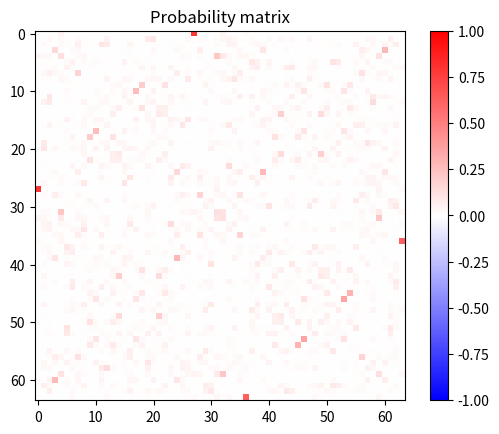
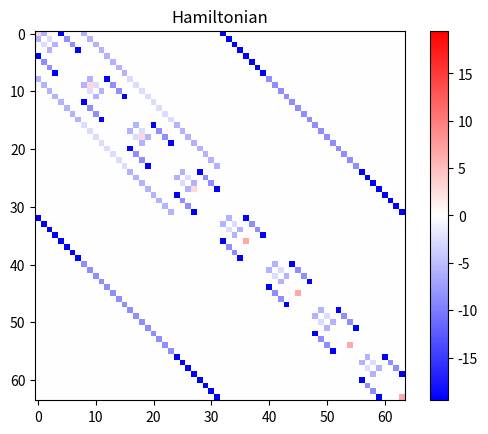

These charts were generated, in order, by the following Python code:
import numpy
import itertools
import copy
import scipy.linalg
import scipy.optimize
import matplotlib.pyplot
# choose a method to input parameters to test the fidelity of
# inputmethod= 0: input parameters to test as a string in the format of "data" files
# inputmethod= 1: input parameters directly
inputmethod= 0

if inputmethod== 0:
    run= "fixedu Pam 0.7833784452298043 3 6.665115833601941 54.551719003400734 4 1 1 0,0 3,3 5.8788615817923935,2.7153927376231137,5.8788615817923935 19.504408498471918,8.659110683074282,8.659110683074282,19.504408498471918"
    run= run.split()
    e= float(run[3])
    elow= float(run[4])
    time= float(run[5])
    N= int(run[6])
    u= int(run[7])
    d= int(run[8])
    starting= [int(i) for i in run[9].split(",")]
    ending= [int(i) for i in run[10].split(",")]
    t= [float(i) for i in run[11].split(",")]
    v= [float(i) for i in run[12].split(",")]

# Variables deciding what we are trying to find the fidelity for
# N: amount of sites
# u: amount of up electrons
# d: amount of down electrons
# starting: where the electrons begin at (using [up, up, ..., down, down, ...] notation; not Fock) starting from site 0 to site N-1
# ending: where to (hopefully) find the electrons to be at; using the same notation as starting
# t: top row coupling values (N- 1 of them)
# v: top to bottom row coupling values (N of them) 
# time: time to evaluate the fidelity at 
# e: interaction energy (usually denoted as u, but here it is e)
if inputmethod== 1:
    N= 3
    u= 1
    d= 1
    t= [9.88, 9.88]
    v= [1.01, 1.02, 1.01]
    e= 3
    elow= 5
    starting= [N, N]
    ending= [2*N- 1, 2*N- 1]
    time= 82

# Functions used later for basic setting up
# Generates states and basis
# ---------------------------------------------------------------------------------------
def repeat(x, i, j):
    setx= set(x[i: j])
    return len(x[i: j])!= len(setx)
def permuted(x, y):
    upxset= set(x[:u])
    upyset= set(y[:u])
    downxset= set(x[u: u+ d])
    downyset= set(y[u: u+ d])
    return upxset==upyset and downxset==downyset
def sortstate(s):
    ss= copy.copy(s)
    sortups= ss[:u]
    sortups.sort()
    sortdowns= ss[u: u+ d]
    sortdowns.sort()
    return sortups+ sortdowns
def makestates():
    x= [i for i in range(2*N)]
    z= itertools.product(x, repeat= u+ d)
    z= list(z)
    for a in z[:]:
        if(repeat(a, 0, u) or repeat(a, u, u+ d)): z.remove(a)
    dummyz= z        
    for a in dummyz:
        for b in dummyz:
            if((a!=b) and permuted(a, b)):
                z.remove(b)
    states= [list(a) for a in z]
    sorting= [sortstate(a) for a in states]
    sorting.sort()
    states= sorting
    states= [list(s) for s in set(tuple(ss) for ss in states)]
    sorting= [sortstate(a) for a in states]
    sorting.sort()
    states= sorting
    return states
def makebasis(states):
    statess= copy.copy(states)
    basis= []
    for a in statess:
        x= [0 for i in range(2*2*N)]
        for i in range(u):
            x[a[i]]= x[a[i]]+ 1
        for i in range(d):
            x[N+ a[u+ i]]= x[N+ a[u+ i]]+ 1
        basis.append(x)
    return basis
def sindex(s):
    ss= copy.copy(s)
    ss= sortstate(ss)
    return states.index(ss)
# ---------------------------------------------------------------------------------------

# generates hamiltonian
def hammer(t, v, e, elow):
    hammil= numpy.zeros((slength, slength))
    for ii in range(slength):
        st= copy.copy(states[ii])
        for a in itertools.product(range(u+ d), range(3)):
            new= copy.copy(st)
            newentry= 0
            if(0< st[a[0]]< N and a[1]== 0):
                new[a[0]]= new[a[0]]- 1
                newentry= t[st[a[0]]- 1]
            elif(st[a[0]]< N-1 and a[1]== 1):
                new[a[0]]= new[a[0]]+ 1
                newentry= t[st[a[0]]]
            elif(a[1]== 2):
                newcopy= copy.copy(new)
                hopslower= min(newcopy[a[0]], (newcopy[a[0]]+ N)%(2*N))
                hopsupper= max(newcopy[a[0]], (newcopy[a[0]]+ N)%(2*N))
                if a[0]< u:
                    upelectron= True
                else:
                    upelectron= False
                if upelectron:
                    hopcount= sum(1 for iii in newcopy[:u] if hopslower< iii< hopsupper)
                else:
                    hopcount= sum(1 for iii in newcopy[u:u+d] if hopslower< iii< hopsupper)
                hopsign= hopcount%2
                new[a[0]]= (new[a[0]]+ N)%(2*N)
                newentry= pow(-1, hopsign)*v[st[a[0]]%N]
            new= sortstate(new)
            if new in states:
                hammil[ii, sindex(new)]= hammil[ii, sindex(new)]- newentry
        for jj in range(u):
            if st[jj]< N and st[jj] in st[u: u+ d]: hammil[ii, ii]= hammil[ii, ii]+ e
            if st[jj]>= N and st[jj] in st[u: u+ d]: hammil[ii, ii]= hammil[ii, ii]+ elow
    return hammil 

# function for calculating fidelity
def fid(t, v, time, e, elow):
    hamil= hammer(t, v, e, elow)
    matplotlib.pyplot.title("Probability matrix")
    matplotlib.pyplot.imshow((numpy.abs(scipy.linalg.expm(complex(0, -time)*hamil))**2), cmap= "bwr", vmin= -1, vmax= 1)
    matplotlib.pyplot.colorbar()
    matplotlib.pyplot.gcf().set_dpi(400)
    imshowv= max(abs(numpy.amin(hamil)), abs(numpy.amax(hamil)))
    two= matplotlib.pyplot.figure()
    matplotlib.pyplot.imshow(hamil, cmap= "bwr", vmin= -imshowv, vmax= imshowv)
    matplotlib.pyplot.colorbar()
    matplotlib.pyplot.gcf().set_dpi(400)
    matplotlib.pyplot.title("Hamiltonian")
    matplotlib.pyplot.show()
    return (numpy.abs(scipy.linalg.expm(complex(0, -time)*hamil)@initial)**2)[state]

# Making the states and basis list, also initializing the states we are evolving from (initial) and trying to go to (using the state number of this)
states= makestates()
slength= len(states)
basis= makebasis(states)
initial= numpy.zeros(slength)
initial[sindex(starting)]= 1
state= sindex(ending) 

# print the fidelity
print(f"Fidelity= {fid(t, v, time, e, elow)}")